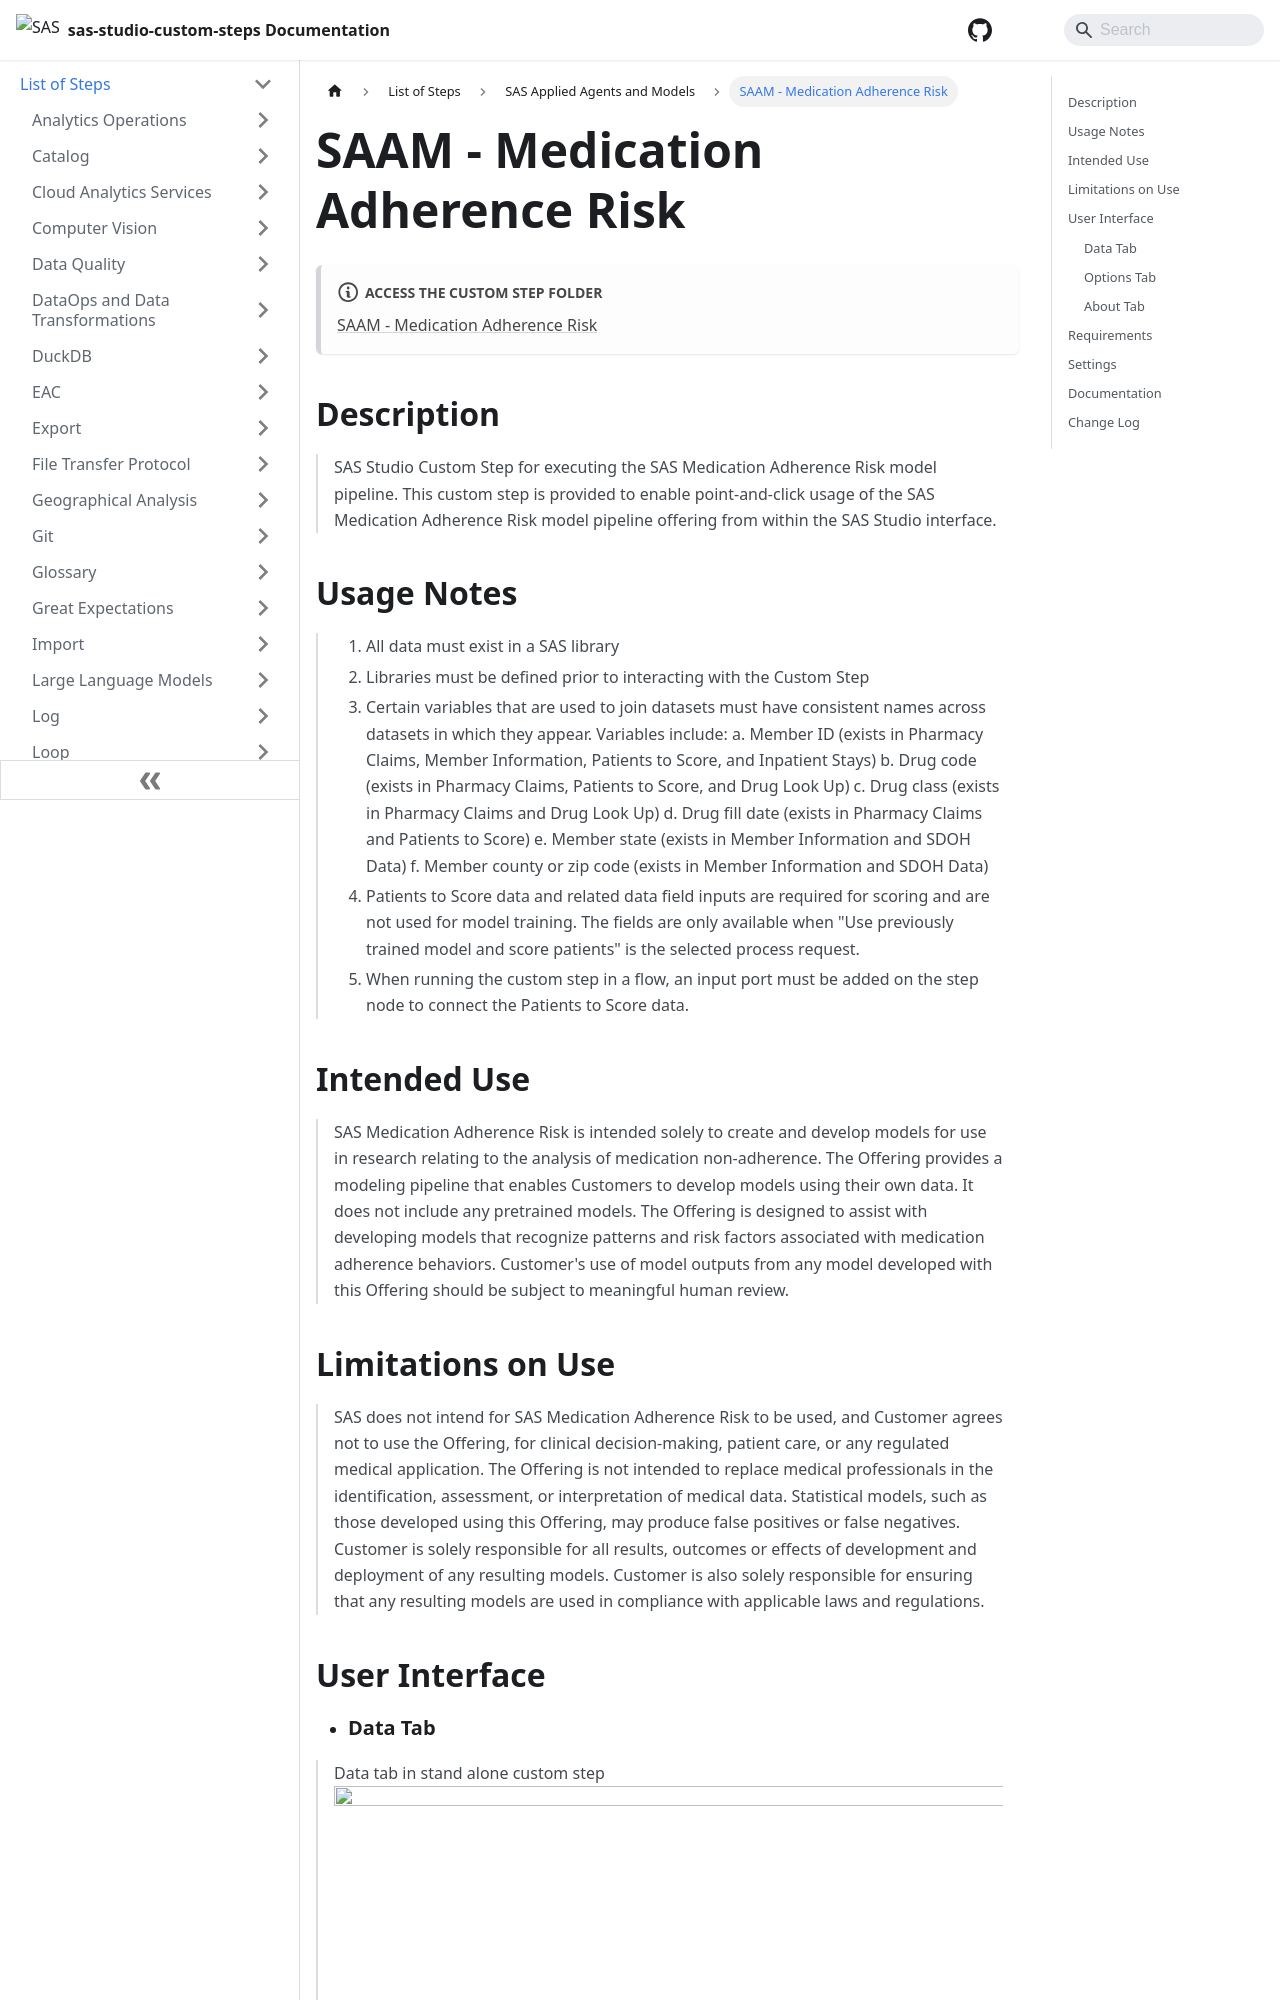

repository: sassoftware/sas-studio-custom-steps · page: List of Steps/SAS Applied Agents and Models/SAAM - Medication Adherence Risk/index.html · generator: docusaurus

# SAAM - Medication Adherence Risk

:::note[**ACCESS THE CUSTOM STEP FOLDER**]

[SAAM - Medication Adherence Risk](https://github.com/sassoftware/sas-studio-custom-steps/tree/main/SAAM%20-%20Medication%20Adherence%20Risk)

:::


## Description

>SAS Studio Custom Step for executing the SAS Medication Adherence Risk model pipeline. This custom step is provided to enable point-and-click usage of the SAS Medication Adherence Risk model pipeline offering from within the SAS Studio interface. 

## Usage Notes
>1. All data must exist in a SAS library
>2. Libraries must be defined prior to interacting with the Custom Step
>3. Certain variables that are used to join datasets must have consistent names across datasets in which they appear. Variables include: 
>     a. Member ID (exists in Pharmacy Claims, Member Information, Patients to Score, and Inpatient Stays)
>     b. Drug code (exists in Pharmacy Claims, Patients to Score, and Drug Look Up)
>     c. Drug class (exists in Pharmacy Claims and Drug Look Up)
>     d. Drug fill date (exists in Pharmacy Claims and Patients to Score)
>     e. Member state (exists in Member Information and SDOH Data)
>     f. Member county or zip code (exists in Member Information and SDOH Data)
>4. Patients to Score data and related data field inputs are required for scoring and are not used for model training. The fields 
      are only available when "Use previously trained model and score patients" is the selected process request. 
>5. When running the custom step in a flow, an input port must be added on the step node to connect the Patients to Score data.
